Run: headless pygame with SDL's dummy video driver; simulated clock (each Clock.tick advances the game by its frame time, no real sleeping); random seed 0; keys injected as events and as key.get_pressed() state; no mouse input.
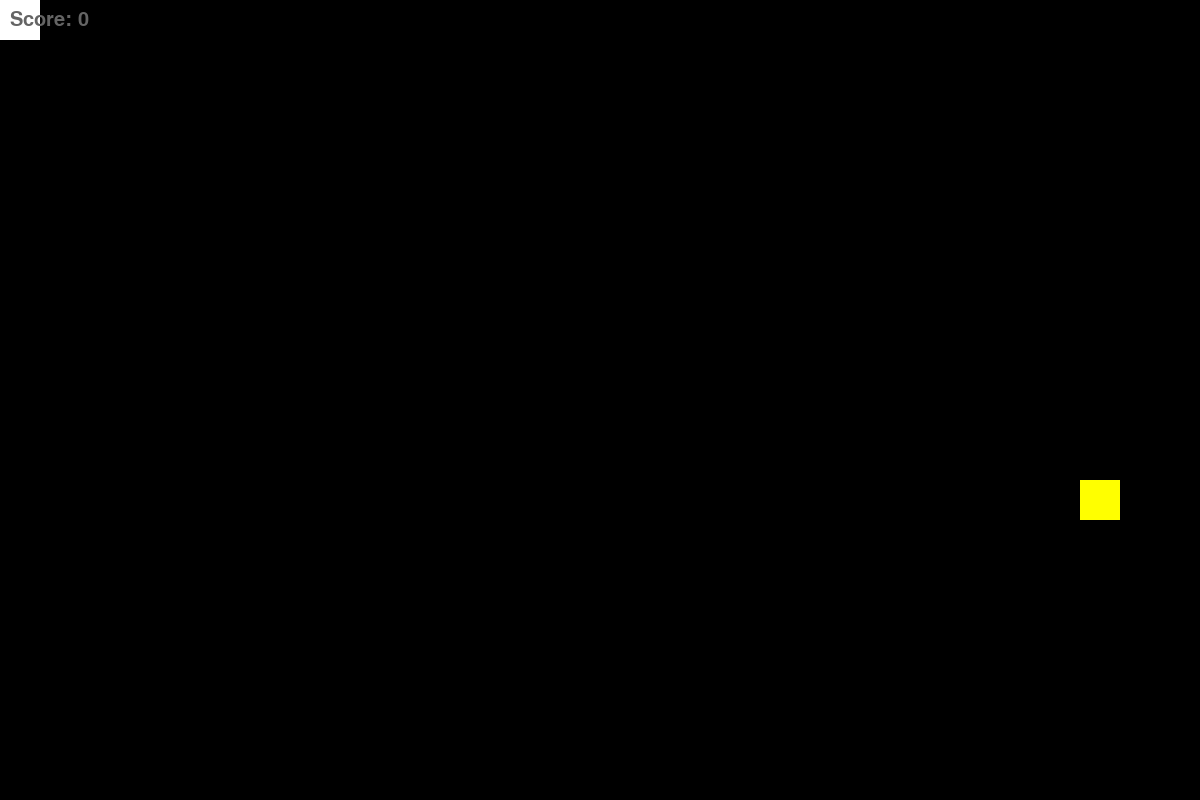
Frame 1 of 4 · flips 1–60 · no input
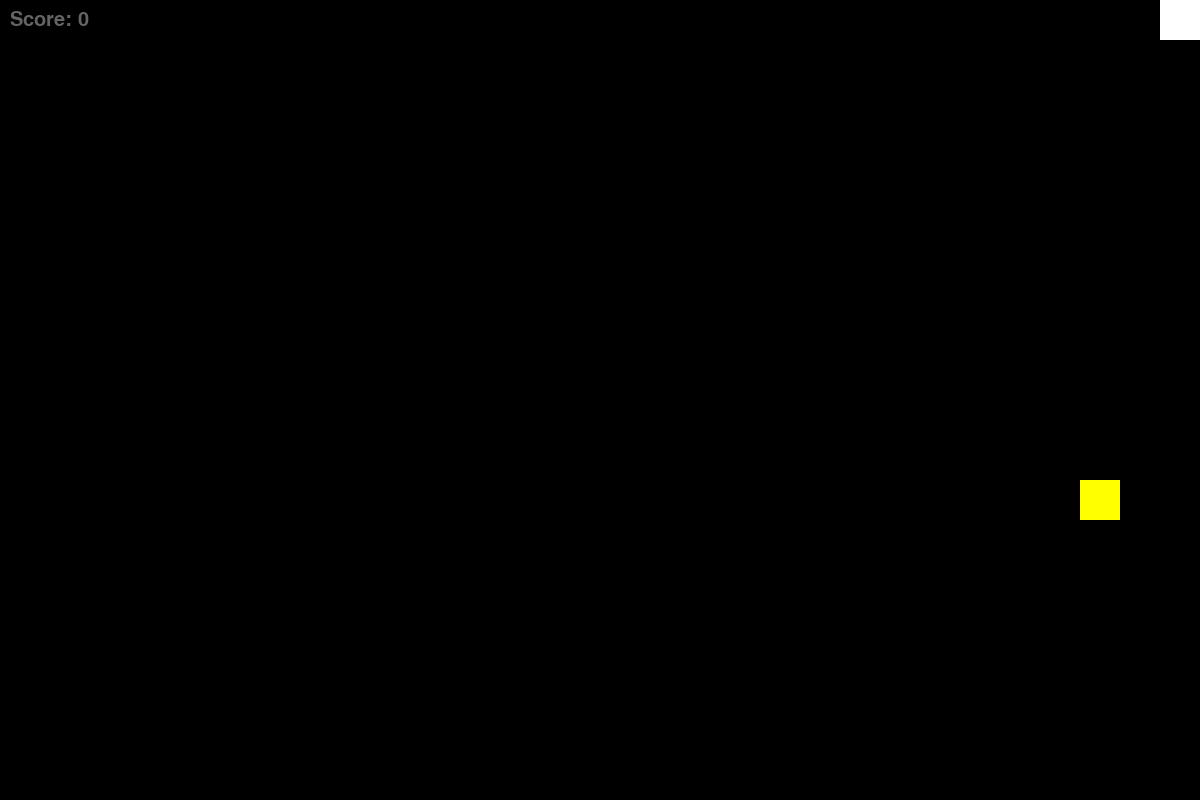
Frame 2 of 4 · flips 61–180 · tapped SPACE, RETURN · held RIGHT (→), D
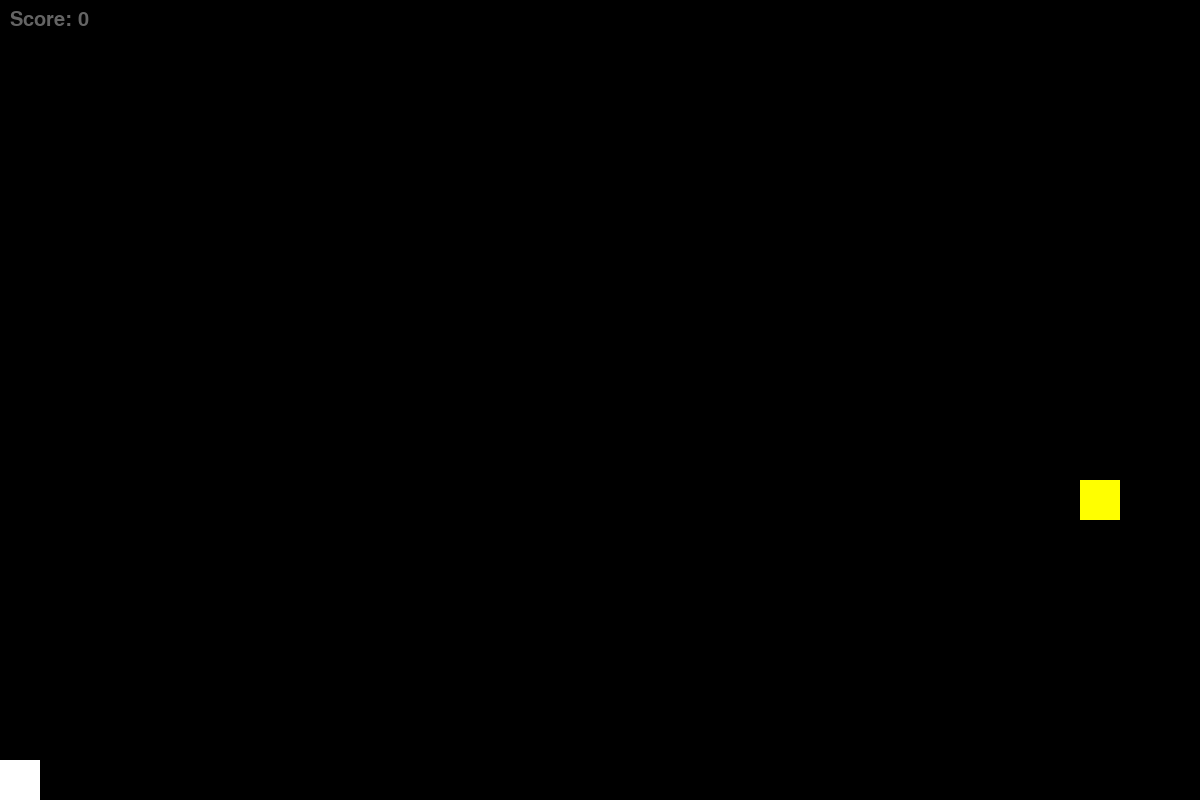
Frame 3 of 4 · flips 181–300 · held DOWN (↓), S
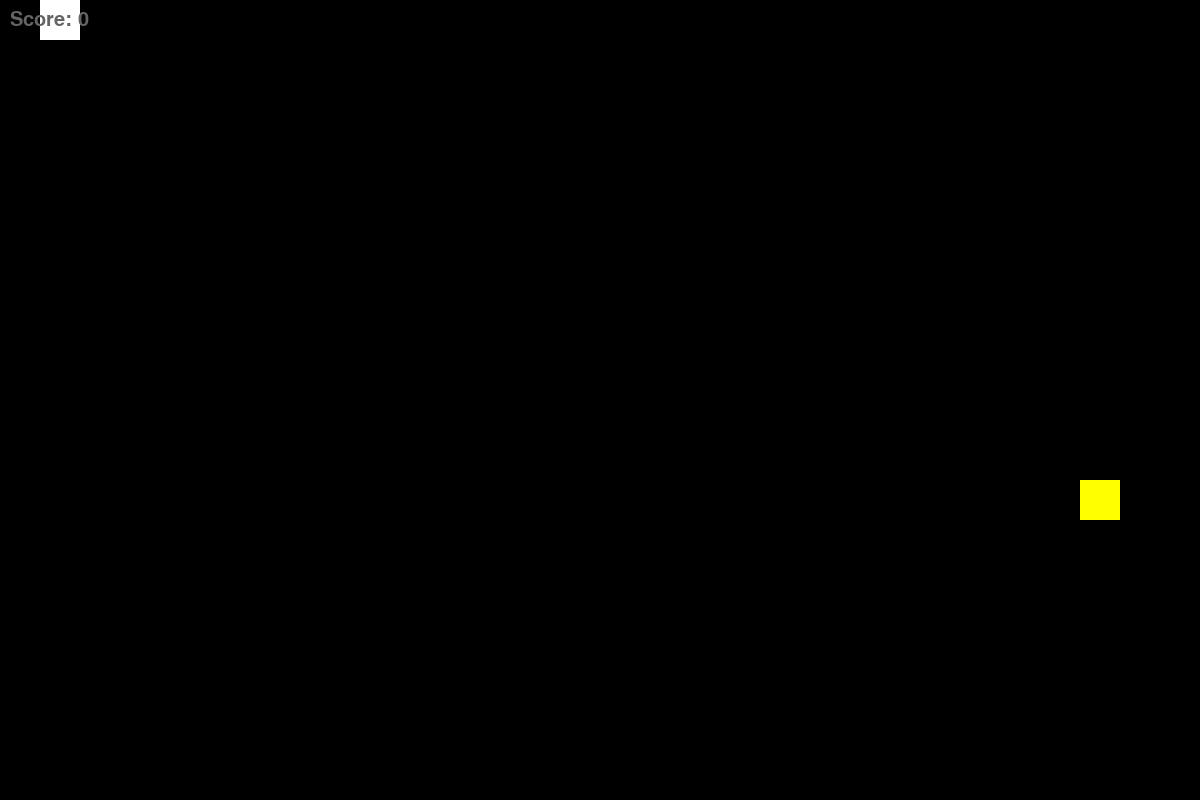
Frame 4 of 4 · flips 301–420 · held LEFT (←), A, UP (↑), W

The pygame program that drew these frames:

import pygame
import random
import sys
import time

pygame.init()

screen = pygame.display.set_mode((1200, 800))

#initial variable
screenHeight = 800
screenWidth = 1200
gridSize = 40
isGame = True
isEaten = True
delay = 140
x_food = 0
y_food = 0
x_player = 0
y_player = 0
velocity = gridSize
up = False
down = False
right = False 
left = False
bodies = list()
tail_length = 1
isEaten = True


def how_snake_die():
    font = pygame.font.SysFont('Calibri', 30)
    score_text = font.render("Congrats you got " + str(tail_length - 1) + " points!",4,(255,0,0))
    screen.blit(score_text,(425,350))
    pygame.display.flip()
    time.sleep(3)
    pygame.quit()
    sys.exit()

def generate_food():
    #global x_food, y_food
    x_food = random.randint(0, (screenWidth - gridSize) / gridSize) * gridSize
    y_food = random.randint(0, (screenHeight - gridSize) / gridSize) * gridSize
    while (x_food, y_food) in bodies:
        x_food = random.randint(0, (screenWidth - gridSize) / gridSize) * gridSize
        y_food = random.randint(0, (screenHeight - gridSize) / gridSize) * gridSize
    return x_food, y_food
#Game Loop
while isGame :
    #Game's delay 
    pygame.time.delay(delay)

    if up != False or down != False or right != False or left != False :
        for body in bodies :
            if x_player == body[0] and y_player == body[1] :
                how_snake_die()
                
   #to let the game close 
    for event in pygame.event.get():
        if event.type == pygame.QUIT:
            isGame = False

    bodies.append((x_player, y_player))



    keys = pygame.key.get_pressed()

    if keys[pygame.K_UP] and down != True :
        up = True
        down = left = right = False
    if keys[pygame.K_DOWN] and up != True :
        down = True
        up = left = right = False
    if keys[pygame.K_LEFT] and right != True :
        left = True
        up = right = down = False
    if keys[pygame.K_RIGHT] and left != True :
        right = True
        up = left = down = False


    if up :
        y_player -= velocity
    elif down :
        y_player += velocity
    elif left :
        x_player -= velocity
    elif right :
        x_player += velocity


    if x_player > screenWidth - gridSize :
        x_player = 0
    if y_player > screenHeight - gridSize :
        y_player = 0
    if x_player < 0 :
        x_player = screenWidth - gridSize
    if y_player < 0 :
        y_player = screenHeight - gridSize

    if isEaten:
        x_food, y_food = generate_food()
        isEaten = False
        delay -= 3
        
    if (x_player, y_player) == (x_food, y_food):
        isEaten = True
        tail_length += 1

    while (len(bodies) > tail_length):
        del (bodies[0])
    
    

    
    screen.fill((0, 0, 0))

    pygame.draw.rect(screen, (255, 255, 0), (x_food, y_food, gridSize, gridSize))

    #draw the body
    for body in bodies :
        pygame.draw.rect(screen, (255, 255, 255), (body[0], body[1], gridSize, gridSize))

    font = pygame.font.SysFont("None", 30)
    textScore = font.render("Score: {}".format(tail_length - 1), True,   (100, 100, 100))
    screen.blit(textScore, (10, 10))


    #update the screen
    pygame.display.update()
